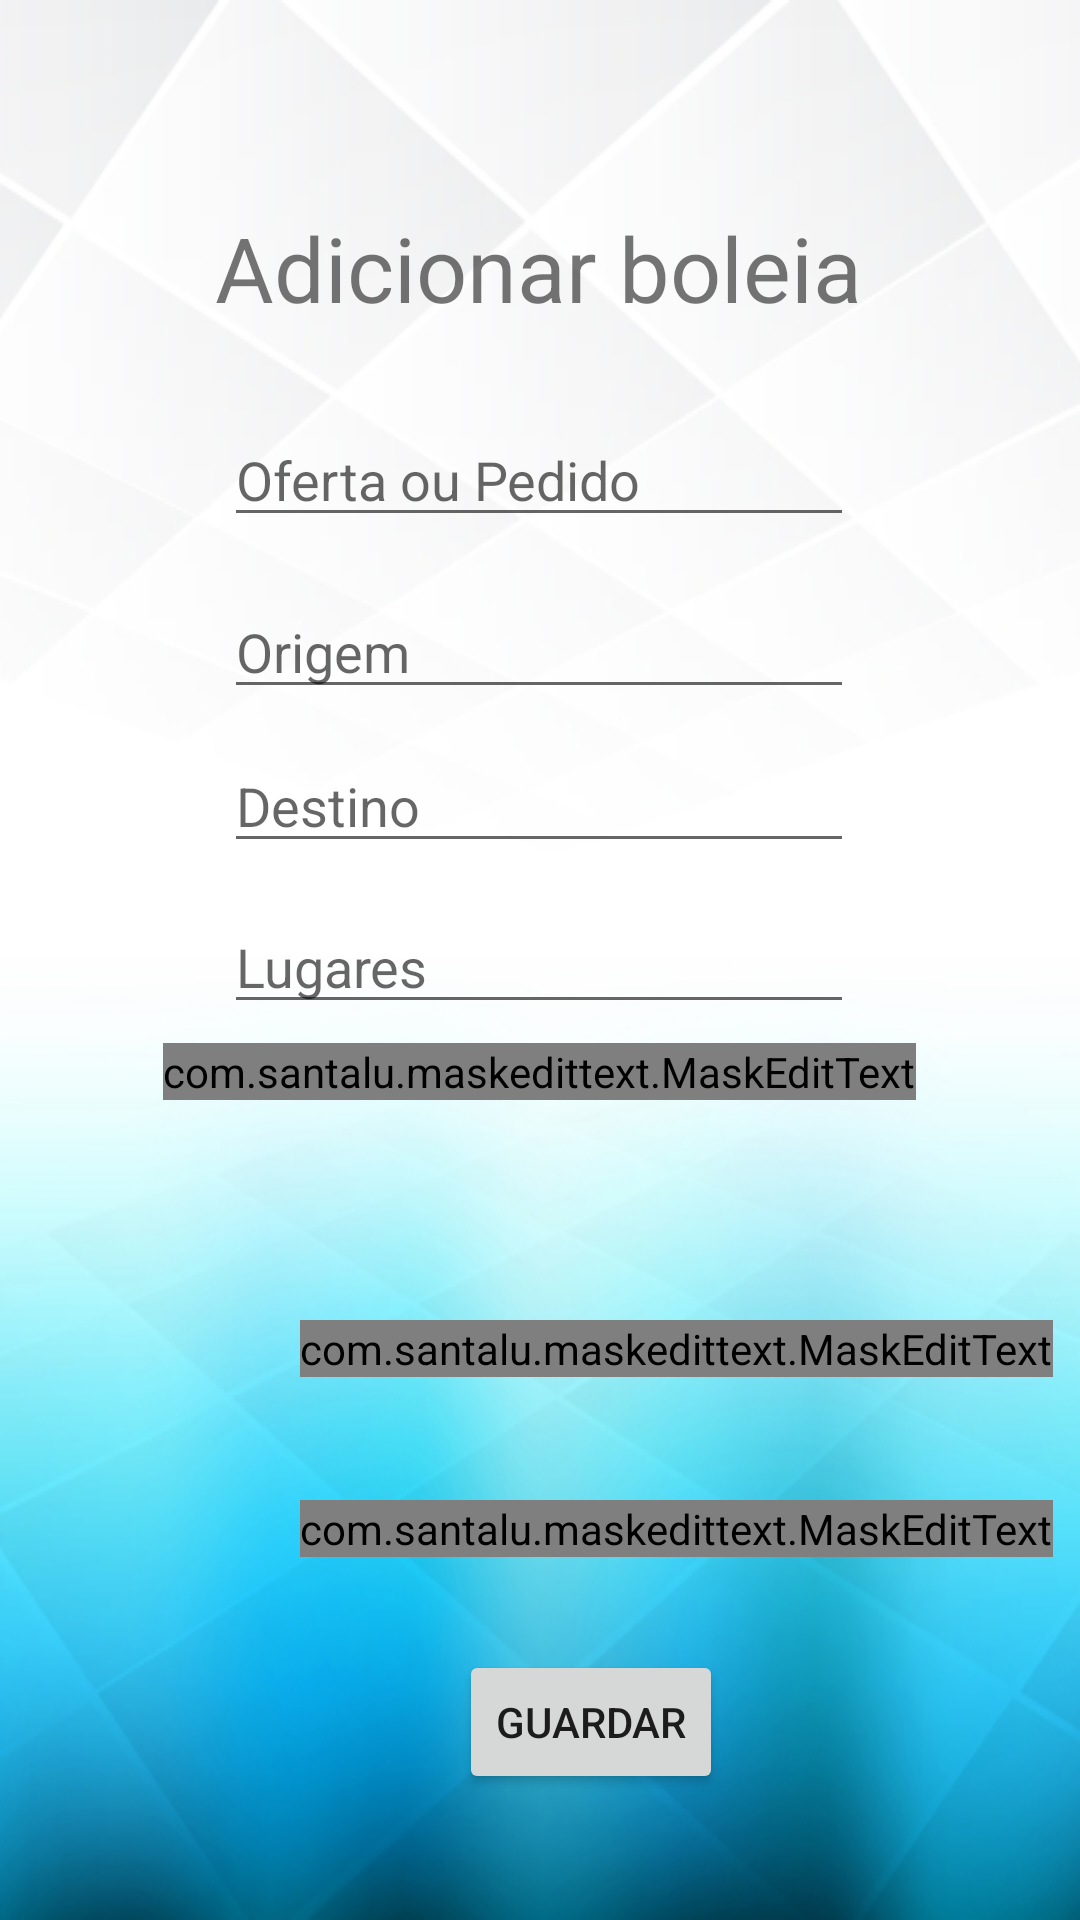

Write the Android layout XML for this screen, with the resource values it uses.
<!-- AndroidManifest.xml: application theme Theme.LevaMeContigo -->
<!-- res/layout/activity_add_boleia.xml -->
<?xml version="1.0" encoding="utf-8"?>
<androidx.constraintlayout.widget.ConstraintLayout xmlns:android="http://schemas.android.com/apk/res/android"
    xmlns:app="http://schemas.android.com/apk/res-auto"
    xmlns:tools="http://schemas.android.com/tools"
    android:layout_width="match_parent"
    android:layout_height="match_parent"
    android:background="@drawable/app_background">

    <TextView
        android:id="@+id/nomeApp"
        android:layout_width="wrap_content"
        android:layout_height="wrap_content"
        android:text="@string/adicionar_boleia"
        android:textSize="30sp"
        app:layout_constraintBottom_toBottomOf="parent"
        app:layout_constraintHorizontal_bias="0.497"
        app:layout_constraintLeft_toLeftOf="parent"
        app:layout_constraintRight_toRightOf="parent"
        app:layout_constraintTop_toTopOf="parent"
        app:layout_constraintVertical_bias="0.115" />

    <EditText
        android:id="@+id/origem"
        android:layout_width="wrap_content"
        android:layout_height="wrap_content"
        android:ems="10"
        android:hint="Origem"
        app:layout_constraintBottom_toBottomOf="parent"
        app:layout_constraintHorizontal_bias="0.497"
        app:layout_constraintLeft_toLeftOf="parent"
        app:layout_constraintRight_toRightOf="parent"
        app:layout_constraintTop_toTopOf="parent"
        app:layout_constraintVertical_bias="0.326" />

    <EditText
        android:id="@+id/categoria"
        android:layout_width="wrap_content"
        android:layout_height="wrap_content"
        android:ems="10"
        android:hint="Oferta ou Pedido"
        app:layout_constraintBottom_toBottomOf="parent"
        app:layout_constraintHorizontal_bias="0.497"
        app:layout_constraintLeft_toLeftOf="parent"
        app:layout_constraintRight_toRightOf="parent"
        app:layout_constraintTop_toTopOf="parent"
        app:layout_constraintVertical_bias="0.23" />

    <EditText
        android:id="@+id/destino"
        android:layout_width="wrap_content"
        android:layout_height="wrap_content"
        android:ems="10"
        android:hint="Destino"
        app:layout_constraintBottom_toBottomOf="parent"
        app:layout_constraintHorizontal_bias="0.497"
        app:layout_constraintLeft_toLeftOf="parent"
        app:layout_constraintRight_toRightOf="parent"
        app:layout_constraintTop_toBottomOf="@id/origem"
        app:layout_constraintVertical_bias="0.028" />

    <EditText
        android:id="@+id/lugares"
        android:layout_width="wrap_content"
        android:layout_height="wrap_content"
        android:ems="10"
        android:hint="Lugares"
        android:inputType="number"
        android:maxLength="1"
        app:layout_constraintBottom_toBottomOf="parent"
        app:layout_constraintHorizontal_bias="0.497"
        app:layout_constraintLeft_toLeftOf="parent"
        app:layout_constraintRight_toRightOf="parent"
        app:layout_constraintTop_toBottomOf="@id/destino"
        app:layout_constraintVertical_bias="0.040" />

    <com.santalu.maskedittext.MaskEditText
        android:id="@+id/contribuicao"
        android:layout_width="wrap_content"
        android:layout_height="wrap_content"
        android:ems="10"
        android:hint="Contribuição (opcional)"
        android:maxLength="4"
        android:digits="0123456789"
        android:inputType="numberDecimal"
        app:met_mask="##.##"
        app:layout_constraintBottom_toBottomOf="parent"
        app:layout_constraintHorizontal_bias="0.497"
        app:layout_constraintLeft_toLeftOf="parent"
        app:layout_constraintRight_toRightOf="parent"
        app:layout_constraintTop_toBottomOf="@id/destino"
        app:layout_constraintVertical_bias="0.18" />

    <Button
        android:id="@+id/save"
        android:layout_width="wrap_content"
        android:layout_height="wrap_content"
        android:layout_marginStart="153dp"
        android:layout_marginTop="550dp"
        android:text="Guardar"
        app:layout_constraintStart_toStartOf="parent"
        app:layout_constraintTop_toTopOf="parent" />

    <com.santalu.maskedittext.MaskEditText
        android:id="@+id/data"
        android:layout_width="wrap_content"
        android:layout_height="wrap_content"
        android:layout_marginStart="100dp"
        android:layout_marginTop="440dp"
        android:digits="0123456789"
        android:ems="10"
        android:hint="Data (YYYY/MM/DD)"
        android:inputType="date"
        android:maxLength="8"
        app:layout_constraintStart_toStartOf="parent"
        app:layout_constraintTop_toTopOf="parent"
        app:met_mask="####/##/##" />

    <com.santalu.maskedittext.MaskEditText
        android:id="@+id/hora"
        android:layout_width="wrap_content"
        android:layout_height="wrap_content"
        android:layout_marginStart="100dp"
        android:layout_marginTop="500dp"
        android:digits="0123456789"
        android:ems="10"
        android:hint="Hora (23:59)"
        android:inputType="time"
        android:maxLength="4"
        app:met_mask="##:##"
        app:layout_constraintStart_toStartOf="parent"
        app:layout_constraintTop_toTopOf="parent" />



</androidx.constraintlayout.widget.ConstraintLayout>
<!-- resources referenced by this layout -->
<resources>
  <!-- drawable app_background: jpg bitmap (drawable, 94263 bytes) -->
  <string name="adicionar_boleia">Adicionar boleia</string>
  <style name="Theme.LevaMeContigo" parent="Theme.MaterialComponents.DayNight.DarkActionBar">
          
          <item name="colorPrimary">@android:color/holo_blue_dark</item>
          <item name="colorPrimaryVariant">@color/purple_700</item>
          <item name="colorOnPrimary">@color/white</item>
          
          <item name="colorSecondary">@color/teal_200</item>
          <item name="colorSecondaryVariant">@color/teal_700</item>
          <item name="colorOnSecondary">@color/black</item>
          
          <item name="android:statusBarColor" tools:targetApi="l">?attr/colorPrimaryVariant</item>
          
      </style>
  <color name="purple_700">#3F51B5</color>
  <color name="white">#FFFFFFFF</color>
  <color name="teal_200">#FF03DAC5</color>
  <color name="teal_700">#FF018786</color>
  <color name="black">#FF000000</color>
</resources>
